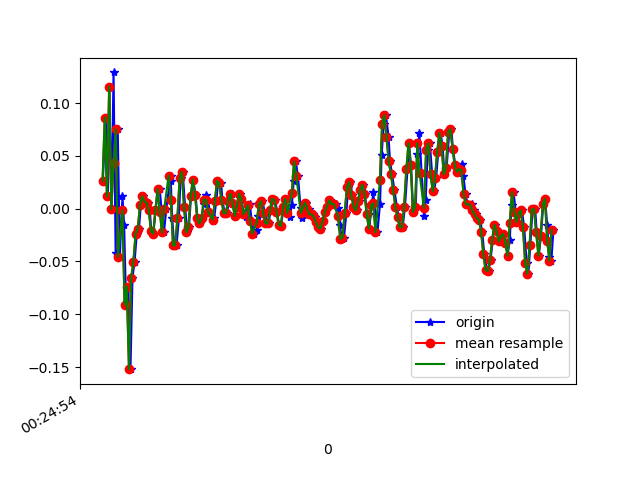

Values plotted in this chart, from the file beside it:
1618187095003, 882758019160940, 0.02634795, -0.06894996, 0.0037621902
1618187095029, 882758038202220, 0.08621, 0.1106, -0.01579
1618187095048, 882758057218732, 0.01169, -0.09705, 0.001319
1618187095062, 882758076260012, 0.1155, 0.1485, -0.02067
1618187095081, 882758095301292, -5.3010974E-4, -0.04207, 9.7E-5
1618187095100, 882758114340060, 0.129, 0.2438, -0.03533
1618187095119, 882758133383468, -0.04207, -0.06162, -0.009677
1618187095138, 882758152426876, 0.07522, 0.1558, -0.04389
1618187095157, 882758171445500, -0.04573, 0.03734, 0.01354
1618187095181, 882758190488892, 0.01169, -0.05673, -0.02189
1618187095196, 882758209532284, -0.01519, 0.1253, 0.02575
1618187095214, 882758228530076, -0.09094, -0.24, 0.007427
1618187095233, 882758247572124, -0.07383, 0.2499, -0.02312
1618187095254, 882758266614172, -0.152, -0.02741, 0.01842
1618187095272, 882758285631420, -0.06528, 0.2927, -0.03778
1618187095291, 882758304673468, -0.05062, 0.2365, 0.03797
1618187095311, 882758323704988, -0.02374, -0.1398, 0.009871
1618187095331, 882758342721692, -0.01886, 0.223, 0.03675
1618187095348, 882758361763196, 0.003135, 0.1424, 0.02087
1618187095367, 882758380804700, 0.01169, 0.06911, -0.00479
1618187095386, 882758399821372, 0.0068, 0.02757, 0.003762
1618187095411, 882758418843868, 0.005579, 0.008019, 0.01109
1618187095430, 882758437884508, -0.001752, -0.004198, 0.01231
1618187095443, 882758456925212, -0.0213, -0.01153, 0.009871
1618187095462, 882758475941084, -0.02374, -0.009085, 0.006206
1618187095481, 882758494981788, -0.001752, -0.002977, -0.001125
1618187095506, 882758514000092, 0.0178, 0.004354, -0.002346
1618187095519, 882758533039900, 0.01902, 0.00191, -0.00479
1618187095538, 882758552054876, -0.002974, -0.001755, -0.008455
1618187095558, 882758571094684, -0.02252, 6.886502E-4, -0.01579
1618187095579, 882758590134492, -5.3010974E-4, 0.004354, -0.01945
1618187095618, 882758609174300, 0.03123, 0.01168, -0.01334
1618187095620, 882758628175388, 0.02635, 0.008019, -0.008455
1618187095633, 882758647214748, -0.009082, -0.006642, -0.007233
1618187095652, 882758666254108, -0.03474, -0.01031, -0.01212
1618187095672, 882758685293468, -0.03474, -0.002977, -0.01945
1618187095694, 882758704308060, -0.009082, 0.01168, -0.02434
1618187095709, 882758723347420, 0.02879, 0.01291, -0.01579
1618187095728, 882758742365724, 0.0349, 0.003132, -0.002346
1618187095750, 882758761404444, 0.001913, -0.007863, 0.01109
1618187095770, 882758780443228, -0.02252, -0.01397, 0.01354
1618187095785, 882758799457180, -0.01763, -0.006642, 0.007427
1618187095804, 882758818495964, 0.01169, 0.004354, 9.7E-5
1618187095823, 882758837527644, 0.02757, 0.004354, -0.002346
1618187095846, 882758856566236, 0.01291, 0.003132, -0.00479
1618187095862, 882758875580060, -0.009082, -0.006642, -0.006012
1618187095881, 882758894618652, -0.01397, -0.01153, -0.00479
1618187095900, 882758913657180, -0.009082, -0.009085, -0.006012
1618187095921, 882758932670620, 0.004357, -0.007863, -0.002346
1618187095937, 882758951708636, 0.01291, -0.009085, -0.001125
1618187095957, 882758970746588, 0.008022, -0.009085, -0.00479
1618187095976, 882758989759708, -0.002974, -0.01031, -0.01334
1618187096000, 882759008797660, -0.01153, -0.009085, -0.01701
1618187096014, 882759027820892, -0.009082, -0.01275, -0.01456
1618187096033, 882759046858588, 0.0068, -0.01275, -0.0109
1618187096052, 882759065871452, 0.02635, -0.004198, -0.009677
1618187096077, 882759084909148, 0.0239, -5.330797E-4, -0.01212
1618187096090, 882759103946716, 0.008022, -0.01031, -0.008455
1618187096109, 882759122984412, -0.004195, -0.01275, -0.0109
1618187096128, 882759141993308, -0.004195, -0.009085, -0.01456
1618187096151, 882759161156519, 0.0068, -0.007863, -0.01456
... 155 more rows
